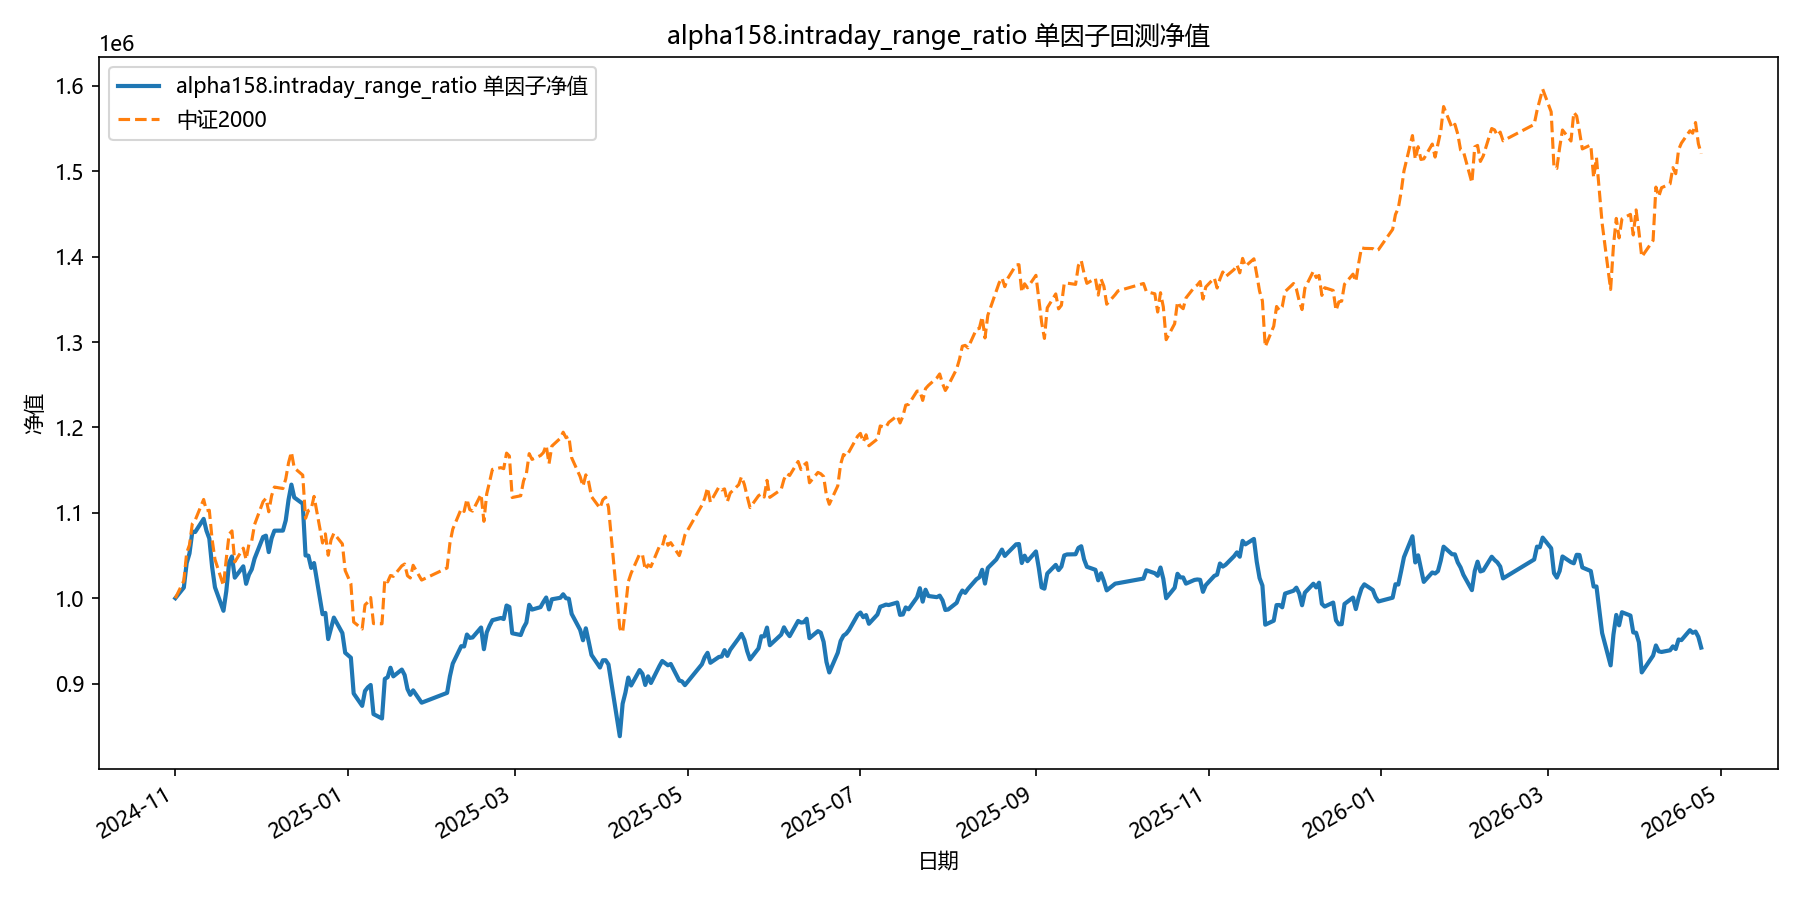

The table this chart was drawn from, first rows:
date, equity
2024-11-01, 1000000
2024-11-04, 1012440
2024-11-05, 1041040
2024-11-06, 1052429
2024-11-07, 1077935
2024-11-08, 1077453
2024-11-11, 1092894
2024-11-12, 1078984
2024-11-13, 1069954
2024-11-14, 1036451
2024-11-15, 1012719
2024-11-18, 985228
2024-11-19, 1008184
2024-11-20, 1041798
2024-11-21, 1048890
2024-11-22, 1024034
2024-11-25, 1037318
2024-11-26, 1016817
2024-11-27, 1027552
2024-11-28, 1033836
2024-11-29, 1046523
2024-12-02, 1071709
2024-12-03, 1073247
2024-12-04, 1053993
2024-12-05, 1070085
2024-12-06, 1079083
2024-12-09, 1079158
2024-12-10, 1091147
2024-12-11, 1115477
2024-12-12, 1133012
2024-12-13, 1118008
2024-12-16, 1110670
2024-12-17, 1050035
2024-12-18, 1049815
2024-12-19, 1035453
2024-12-20, 1041181
2024-12-23, 981232
2024-12-24, 982768
2024-12-25, 952126
2024-12-26, 964536
2024-12-27, 977266
2024-12-30, 959172
2024-12-31, 936102
2025-01-02, 930316
2025-01-03, 888350
2025-01-06, 873901
2025-01-07, 891326
2025-01-08, 895559
2025-01-09, 898338
2025-01-10, 864261
2025-01-13, 859085
2025-01-14, 905476
2025-01-15, 907464
2025-01-16, 918554
2025-01-17, 908435
2025-01-20, 916382
2025-01-21, 910003
2025-01-22, 893650
2025-01-23, 886836
2025-01-24, 892079
... 299 more rows
